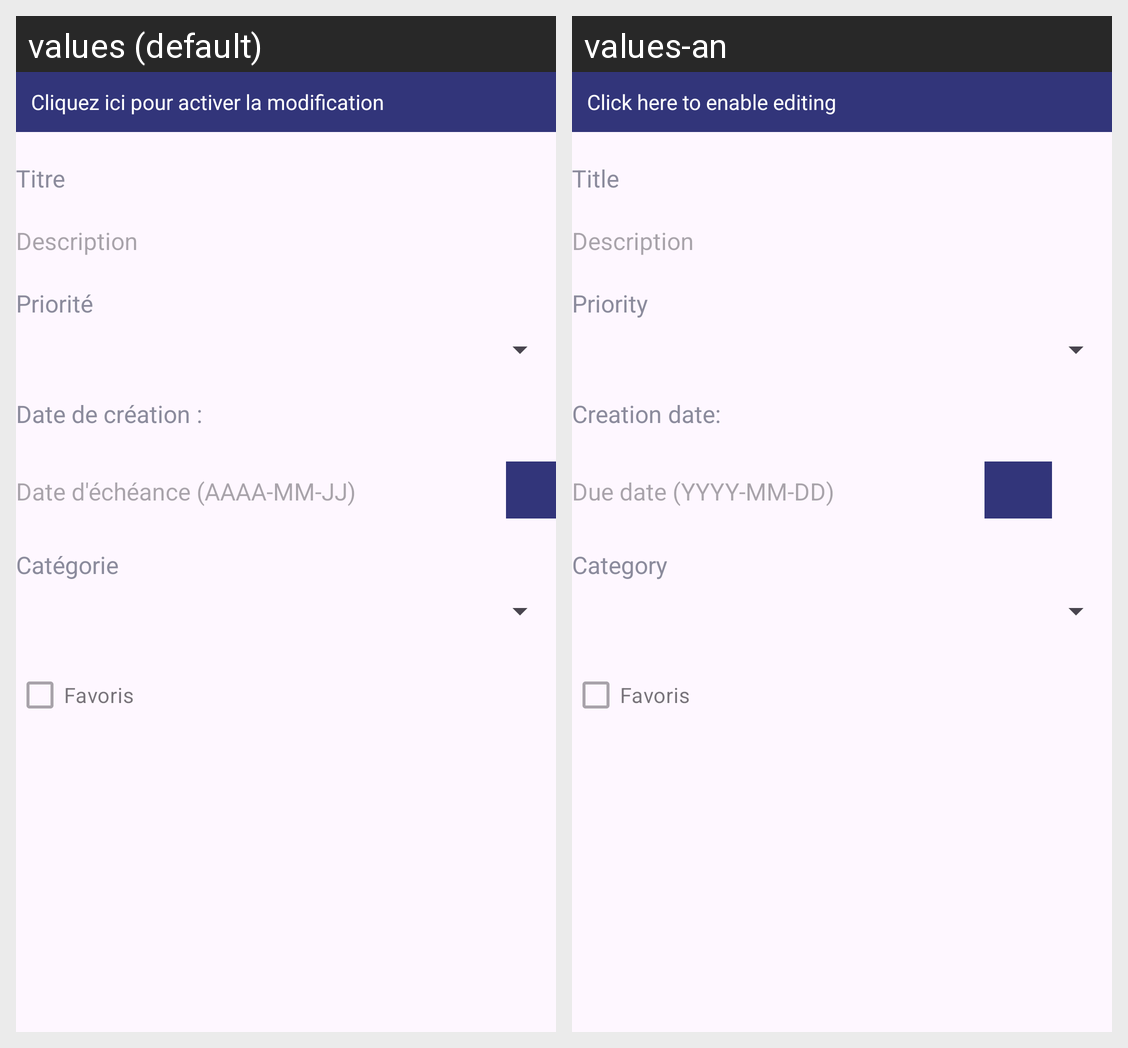

The same Android screen rendered under two of its app's locales, left to right. List the strings drawn on it with the default value and each locale's translation.
Android screen res/layout/fragment_task_detail2_mod.xml rendered under 2 locales, left to right: values (default), values-an. Device: Nexus 5 (rendered at 1080×1920; each locale shown at half size, 540×960, under a caption strip naming it); theme Theme.Project1.
Strings drawn on this screen, with the default value and each locale's value (text and hints the layout hard-codes, and strings that could not be matched under every locale, appear in the picture but are not listed):

modification
  values: Cliquez ici pour activer la modification
  values-an: Click here to enable editing

titre
  values: Titre
  values-an: Title

description
  values: Description
  values-an: Description

priorite
  values: Priorité
  values-an: Priority

date_creation
  values: Date de création :
  values-an: Creation date:

editTextDueDate
  values: Date d'échéance (AAAA-MM-JJ)
  values-an: Due date (YYYY-MM-DD)

categorie
  values: Catégorie
  values-an: Category
